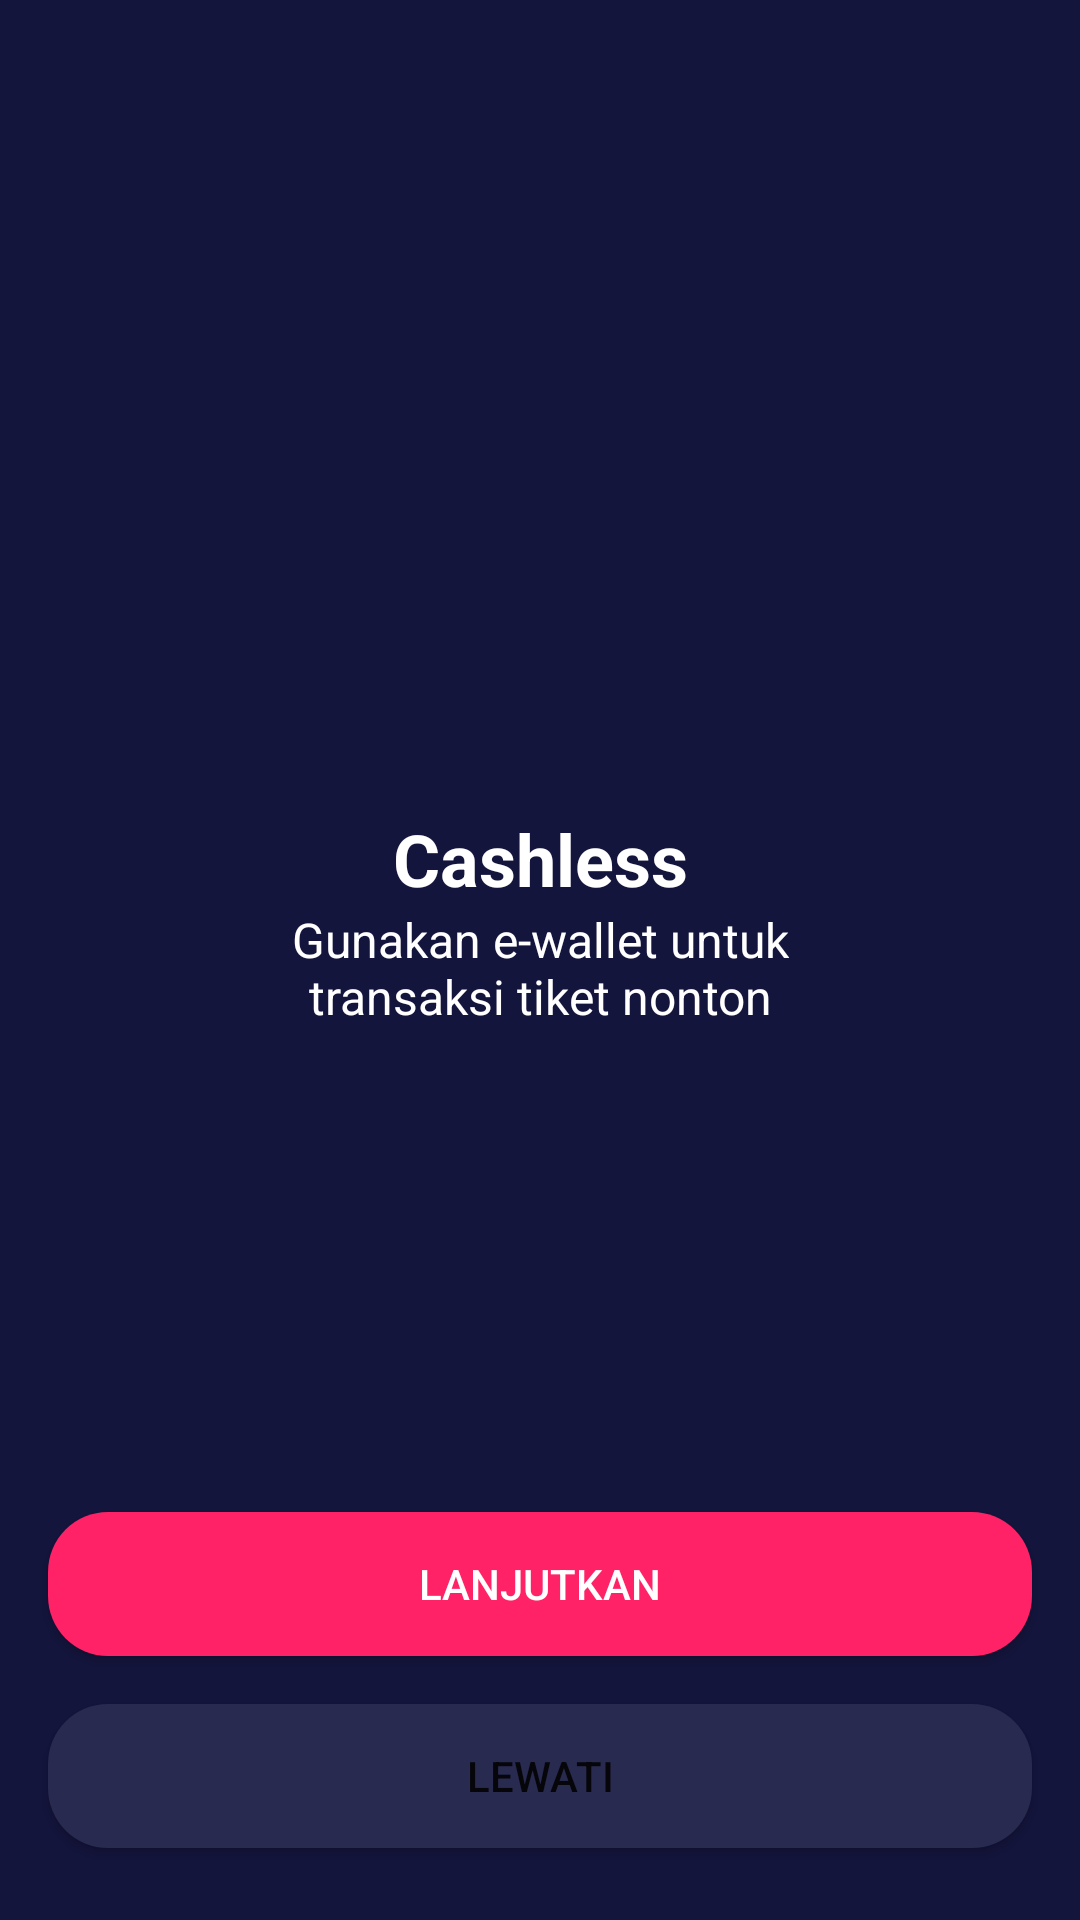

Android layout source for this screen:
<!-- AndroidManifest.xml: application theme Theme.MOVTESTKT -->
<!-- res/layout/activity_oneboarding_three.xml -->
<?xml version="1.0" encoding="utf-8"?>
<androidx.constraintlayout.widget.ConstraintLayout xmlns:android="http://schemas.android.com/apk/res/android"
    xmlns:app="http://schemas.android.com/apk/res-auto"
    xmlns:tools="http://schemas.android.com/tools"
    android:layout_width="match_parent"
    android:layout_height="match_parent"
    android:background="@color/primary"
    tools:context=".onboarding.OneboardingOneActivity">

    <Button
        android:id="@+id/btn_skip"
        android:layout_width="0dp"
        android:layout_height="wrap_content"
        android:layout_marginStart="16dp"
        android:layout_marginEnd="16dp"
        android:layout_marginBottom="24dp"
        android:background="@drawable/shape_rectangle_blue_grey"
        android:text="@string/lewati"
        app:backgroundTint="@color/blue_gray"
        app:layout_constraintBottom_toBottomOf="parent"
        app:layout_constraintEnd_toEndOf="parent"
        app:layout_constraintStart_toStartOf="parent"
        app:rippleColor="@color/white" />

    <Button
        android:id="@+id/btn_next"
        android:layout_width="0dp"
        android:layout_height="wrap_content"
        android:layout_marginStart="16dp"
        android:layout_marginEnd="16dp"
        android:layout_marginBottom="16dp"
        android:background="@drawable/shape_rectangle_pink"
        android:text="@string/lanjutkan"
        android:textColor="@color/white"
        app:backgroundTint="@color/pink"
        app:layout_constraintBottom_toTopOf="@+id/btn_skip"
        app:layout_constraintEnd_toEndOf="parent"
        app:layout_constraintStart_toStartOf="parent"
        app:rippleColor="@color/white"
        tools:ignore="TextContrastCheck" />

    <ImageView
        android:id="@+id/imageView2"
        android:layout_width="200dp"
        android:layout_height="200dp"
        android:layout_marginStart="16dp"
        android:layout_marginTop="50dp"
        android:layout_marginEnd="16dp"
        app:layout_constraintEnd_toEndOf="parent"
        app:layout_constraintStart_toStartOf="parent"
        app:layout_constraintTop_toTopOf="parent"
        app:srcCompat="@drawable/il_cashless" />

    <TextView
        android:id="@+id/title_onboarding"
        android:layout_width="wrap_content"
        android:layout_height="wrap_content"
        android:layout_marginStart="16dp"
        android:layout_marginTop="20dp"
        android:layout_marginEnd="16dp"
        android:text="@string/cashless"
        android:textSize="24sp"
        android:textStyle="bold"
        android:textColor="@color/white"
        app:layout_constraintEnd_toEndOf="parent"
        app:layout_constraintStart_toStartOf="parent"
        app:layout_constraintTop_toBottomOf="@+id/imageView2" />

    <TextView
        android:id="@+id/text_desc_onboarding"
        android:layout_width="wrap_content"
        android:layout_height="wrap_content"
        android:gravity="center"
        android:text="@string/cashless_desc"
        android:textColor="@color/white"
        android:textSize="16sp"
        app:layout_constraintEnd_toEndOf="parent"
        app:layout_constraintStart_toStartOf="parent"
        app:layout_constraintTop_toBottomOf="@+id/title_onboarding" />
</androidx.constraintlayout.widget.ConstraintLayout>
<!-- resources referenced by this layout -->
<resources>
  <color name="blue_gray">#292A50</color>
  <color name="pink">#FF2267</color>
  <color name="primary">#14153D</color>
  <color name="white">#FFFFFFFF</color>
  <!-- drawable shape_rectangle_blue_grey (drawable) -->
  <?xml version="1.0" encoding="utf-8"?>
  <shape
      xmlns:android="http://schemas.android.com/apk/res/android">
      <solid android:color="@color/blue_gray" />
      <corners android:radius="20dp" />
  </shape>
  <!-- drawable shape_rectangle_pink (drawable) -->
  <?xml version="1.0" encoding="utf-8"?>
  <shape
      xmlns:android="http://schemas.android.com/apk/res/android">
      <solid android:color="@color/pink" />
      <corners android:radius="20dp" />
  </shape>
  <string name="cashless">Cashless</string>
  <string name="cashless_desc">Gunakan e-wallet untuk\ntransaksi tiket nonton</string>
  <string name="lanjutkan">Lanjutkan</string>
  <string name="lewati">Lewati</string>
  <style name="Theme.MOVTESTKT" parent="Theme.MaterialComponents.DayNight.DarkActionBar">
          
          <item name="colorPrimary">@color/purple_500</item>
          <item name="colorPrimaryVariant">@color/purple_700</item>
          <item name="colorOnPrimary">@color/white</item>
          
          <item name="colorSecondary">@color/teal_200</item>
          <item name="colorSecondaryVariant">@color/teal_700</item>
          <item name="colorOnSecondary">@color/black</item>
          
          <item name="android:statusBarColor" tools:targetApi="l">?attr/colorPrimaryVariant</item>
          
      </style>
  <color name="purple_500">#FF6200EE</color>
  <color name="purple_700">#FF3700B3</color>
  <color name="teal_200">#FF03DAC5</color>
  <color name="teal_700">#FF018786</color>
  <color name="black">#FF000000</color>
</resources>
